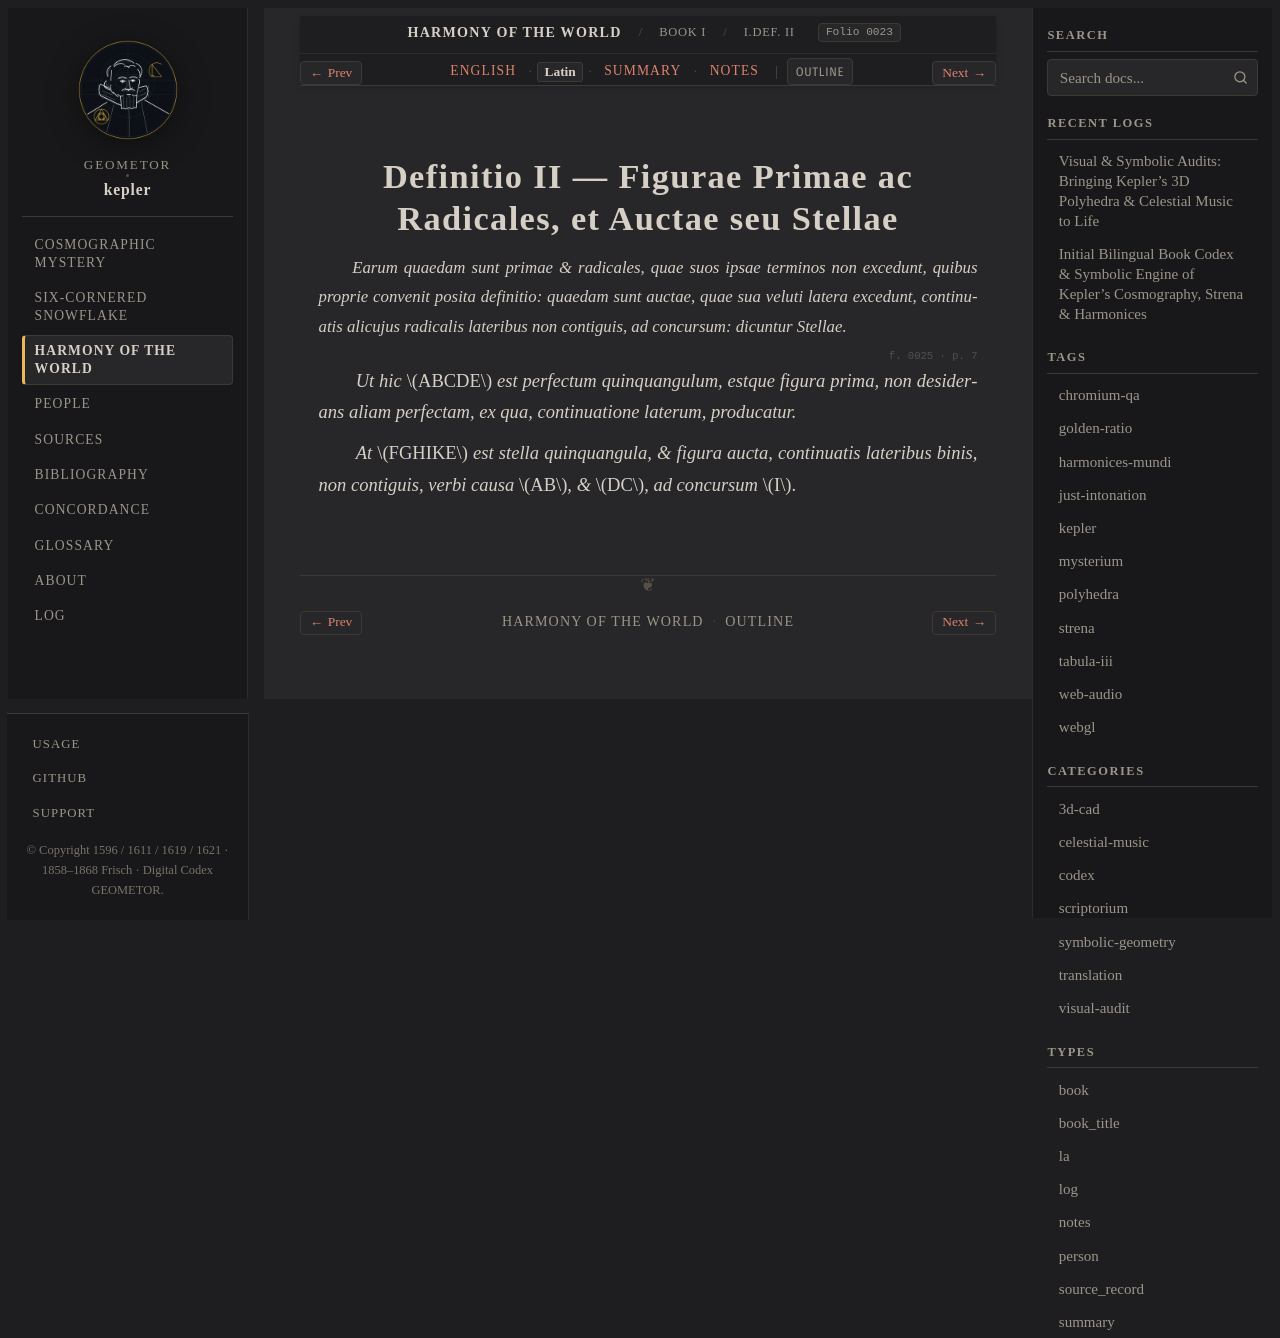

repository: geometor/kepler · page: harmonices_mundi/liber_i/def_02/la.html · generator: sphinx

:type: la
:layout: book
:canonical_id: I.Def. II
:order: 3
:folio: harmonices_mundi:0023

.. _hm-liber-i-def_02-la:

Definitio II — Figurae Primae ac Radicales, et Auctae seu Stellae
=================================================================

.. folio:: harmonices_mundi:0023
   :page: p. 6

.. rst-class:: latin-source

*Earum quaedam sunt primae & radicales, quae suos ipsae terminos non excedunt, quibus proprie convenit posita definitio: quaedam sunt auctae, quae sua veluti latera excedunt, continuatis alicujus radicalis lateribus non contiguis, ad concursum: dicuntur Stellae.*

.. folio:: harmonices_mundi:0025
   :page: p. 7

*Ut hic* :math:`ABCDE` *est perfectum quinquangulum, estque figura prima, non desiderans aliam perfectam, ex qua, continuatione laterum, producatur.*

*At* :math:`FGHIKE` *est stella quinquangula, & figura aucta, continuatis lateribus binis, non contiguis, verbi causa* :math:`AB`, *&* :math:`DC`, *ad concursum* :math:`I`.
